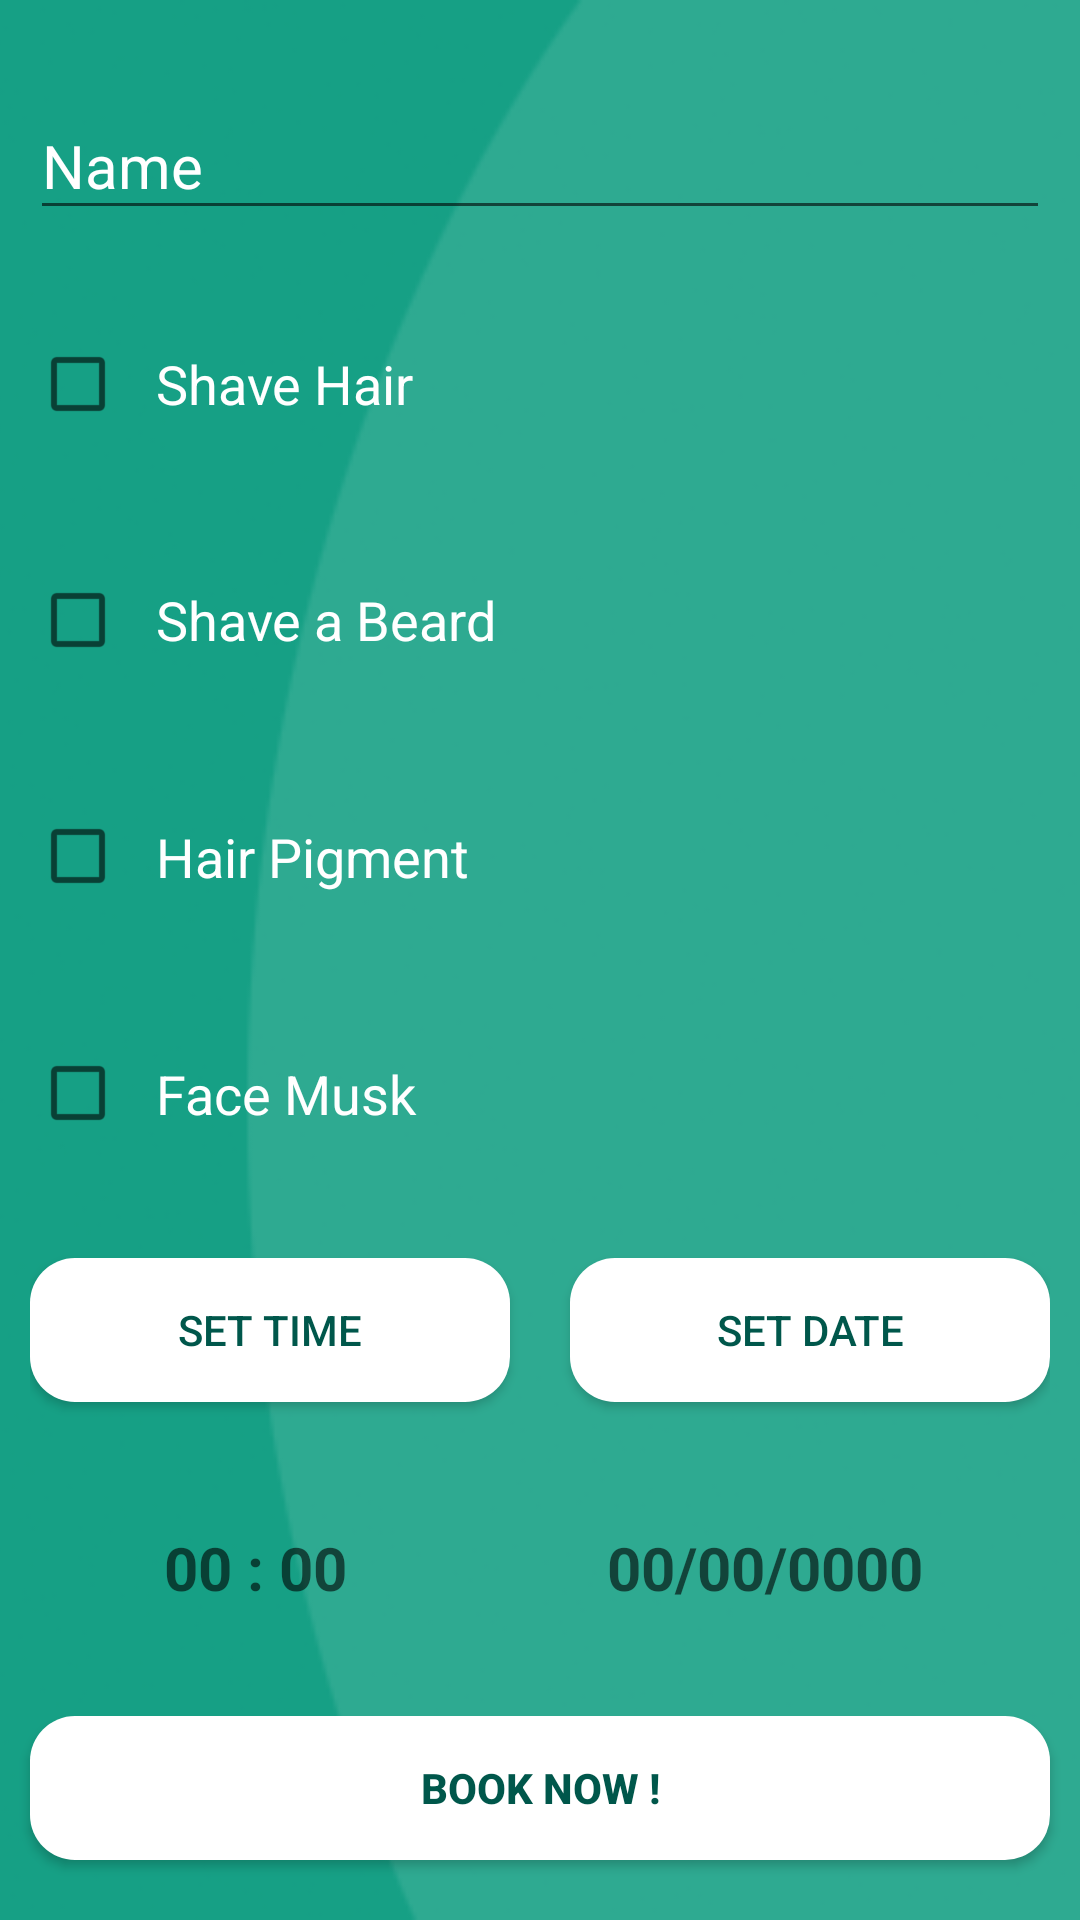

Android layout source for this screen:
<!-- AndroidManifest.xml: application theme AppTheme -->
<!-- res/layout/activity_bookin.xml -->
<?xml version="1.0" encoding="utf-8"?>
<RelativeLayout
    xmlns:android="http://schemas.android.com/apk/res/android"
    xmlns:app="http://schemas.android.com/apk/res-auto"
    xmlns:tools="http://schemas.android.com/tools"
    android:layout_width="match_parent"
    android:layout_height="match_parent"
    tools:context=".BookinActivity"
    android:orientation="vertical"
    >

    <ImageView
        android:layout_width="match_parent"
        android:layout_height="match_parent"
        android:src="@drawable/back"
        android:scaleType="centerCrop"
        />

    <LinearLayout
        android:layout_width="match_parent"
        android:layout_height="match_parent"
        android:orientation="vertical"
        >

        <android.support.design.widget.TextInputLayout
            android:layout_width="match_parent"
            android:layout_height="0dp"
            android:layout_weight="1"
            android:layout_marginRight="10dp"
            android:layout_marginLeft="10dp"
            android:gravity="center_vertical"
            android:textColorHint="#fff"
            android:layout_marginBottom="20dp"
            android:layout_marginTop="20dp"
            >

            <android.support.design.widget.TextInputEditText
                android:id="@+id/name_field"
                android:layout_width="match_parent"
                android:layout_height="wrap_content"
                android:inputType="textPersonName"
                android:textSize="20sp"
                android:textColor="#fff"
                android:hint="Name"
                />

        </android.support.design.widget.TextInputLayout>

        <CheckBox
            android:id="@+id/shave_hair_chk"
            android:layout_width="match_parent"
            android:layout_height="0dp"
            android:layout_weight="1"
            android:text="Shave Hair"
            android:textColor="#fff"
            android:textSize="18sp"
            android:paddingLeft="10dp"
            android:layout_marginBottom="20dp"
            android:layout_marginRight="10dp"
            android:layout_marginLeft="10dp"
            />

        <CheckBox
            android:id="@+id/shave_beard_chk"
            android:layout_width="match_parent"
            android:layout_height="0dp"
            android:layout_weight="1"
            android:text="Shave a Beard"
            android:textColor="#fff"
            android:textSize="18sp"
            android:paddingLeft="10dp"
            android:layout_marginBottom="20dp"
            android:layout_marginRight="10dp"
            android:layout_marginLeft="10dp"
            />

        <CheckBox
            android:id="@+id/hair_pigment_chk"
            android:layout_width="match_parent"
            android:layout_height="0dp"
            android:layout_weight="1"
            android:text="Hair Pigment"
            android:textColor="#fff"
            android:textSize="18sp"
            android:paddingLeft="10dp"
            android:layout_marginBottom="20dp"
            android:layout_marginRight="10dp"
            android:layout_marginLeft="10dp"
            />

        <CheckBox
            android:id="@+id/face_musk_chk"
            android:layout_width="match_parent"
            android:layout_height="0dp"
            android:layout_weight="1"
            android:text="Face Musk"
            android:textColor="#fff"
            android:textSize="18sp"
            android:paddingLeft="10dp"
            android:layout_marginBottom="20dp"
            android:layout_marginRight="10dp"
            android:layout_marginLeft="10dp"
            />

        <LinearLayout
            android:layout_width="match_parent"
            android:layout_height="0dp"
            android:layout_weight="1"
            android:orientation="horizontal"
            android:layout_marginRight="10dp"
            android:layout_marginLeft="10dp"
            android:layout_marginBottom="20dp"
            android:gravity="center_vertical"
            >

            <Button
                android:id="@+id/set_time_btn"
                android:layout_width="0dp"
                android:layout_height="wrap_content"
                android:layout_weight="1"
                android:textColor="@color/colorPrimaryDark"
                android:text="set time"
                android:background="@drawable/sign_up"
                android:layout_marginRight="20dp"
                />

            <Button
                android:id="@+id/set_date_btn"
                android:layout_width="0dp"
                android:layout_height="wrap_content"
                android:layout_weight="1"
                android:textColor="@color/colorPrimaryDark"
                android:text="set date"
                android:background="@drawable/sign_up"
                />

        </LinearLayout>

        <LinearLayout
            android:layout_width="match_parent"
            android:layout_height="0dp"
            android:layout_weight="1"
            android:orientation="horizontal"
            android:layout_marginRight="10dp"
            android:layout_marginLeft="10dp"
            android:layout_marginBottom="20dp"
            android:gravity="center_vertical"
            >

            <TextView
                android:id="@+id/time_txt"
                android:layout_width="0dp"
                android:layout_height="wrap_content"
                android:layout_weight="1"
                android:textColor="#fff"
                android:layout_marginRight="20dp"
                android:gravity="center"
                android:textStyle="bold"
                android:textSize="20sp"
                android:hint="00 : 00"
                />

            <TextView
                android:id="@+id/date_txt"
                android:layout_width="0dp"
                android:layout_height="wrap_content"
                android:layout_weight="1"
                android:textColor="@android:color/white"
                android:layout_marginRight="20dp"
                android:gravity="center"
                android:textStyle="bold"
                android:textSize="20sp"
                android:hint="00/00/0000"
                />

        </LinearLayout>

        <Button
            android:id="@+id/book_now_btn"
            android:layout_width="match_parent"
            android:layout_height="wrap_content"
            android:layout_marginRight="10dp"
            android:layout_marginLeft="10dp"
            android:background="@drawable/sign_up"
            android:text="Book now !"
            android:textColor="@color/colorPrimaryDark"
            android:textStyle="bold"
            android:layout_marginBottom="20dp"
            />

    </LinearLayout>

</RelativeLayout>
<!-- resources referenced by this layout -->
<resources>
  <color name="colorPrimaryDark">#00574B</color>
  <!-- drawable back: png bitmap (drawable, 34083 bytes) -->
  <!-- drawable sign_up (drawable) -->
  <?xml version="1.0" encoding="utf-8"?>
  <selector xmlns:android="http://schemas.android.com/apk/res/android">
  
      <item>
          <shape android:shape="rectangle">
              <solid android:color="@android:color/white"/>
              <corners android:radius="15dp"/>
          </shape>
      </item>
  
  </selector>
  <style name="AppTheme" parent="Theme.AppCompat.Light.NoActionBar">
          
          <item name="colorPrimary">@color/colorPrimary</item>
          <item name="colorPrimaryDark">@color/colorPrimaryDark</item>
          <item name="colorAccent">#fff</item>
      </style>
  <color name="colorPrimary">#0E6655</color>
</resources>
